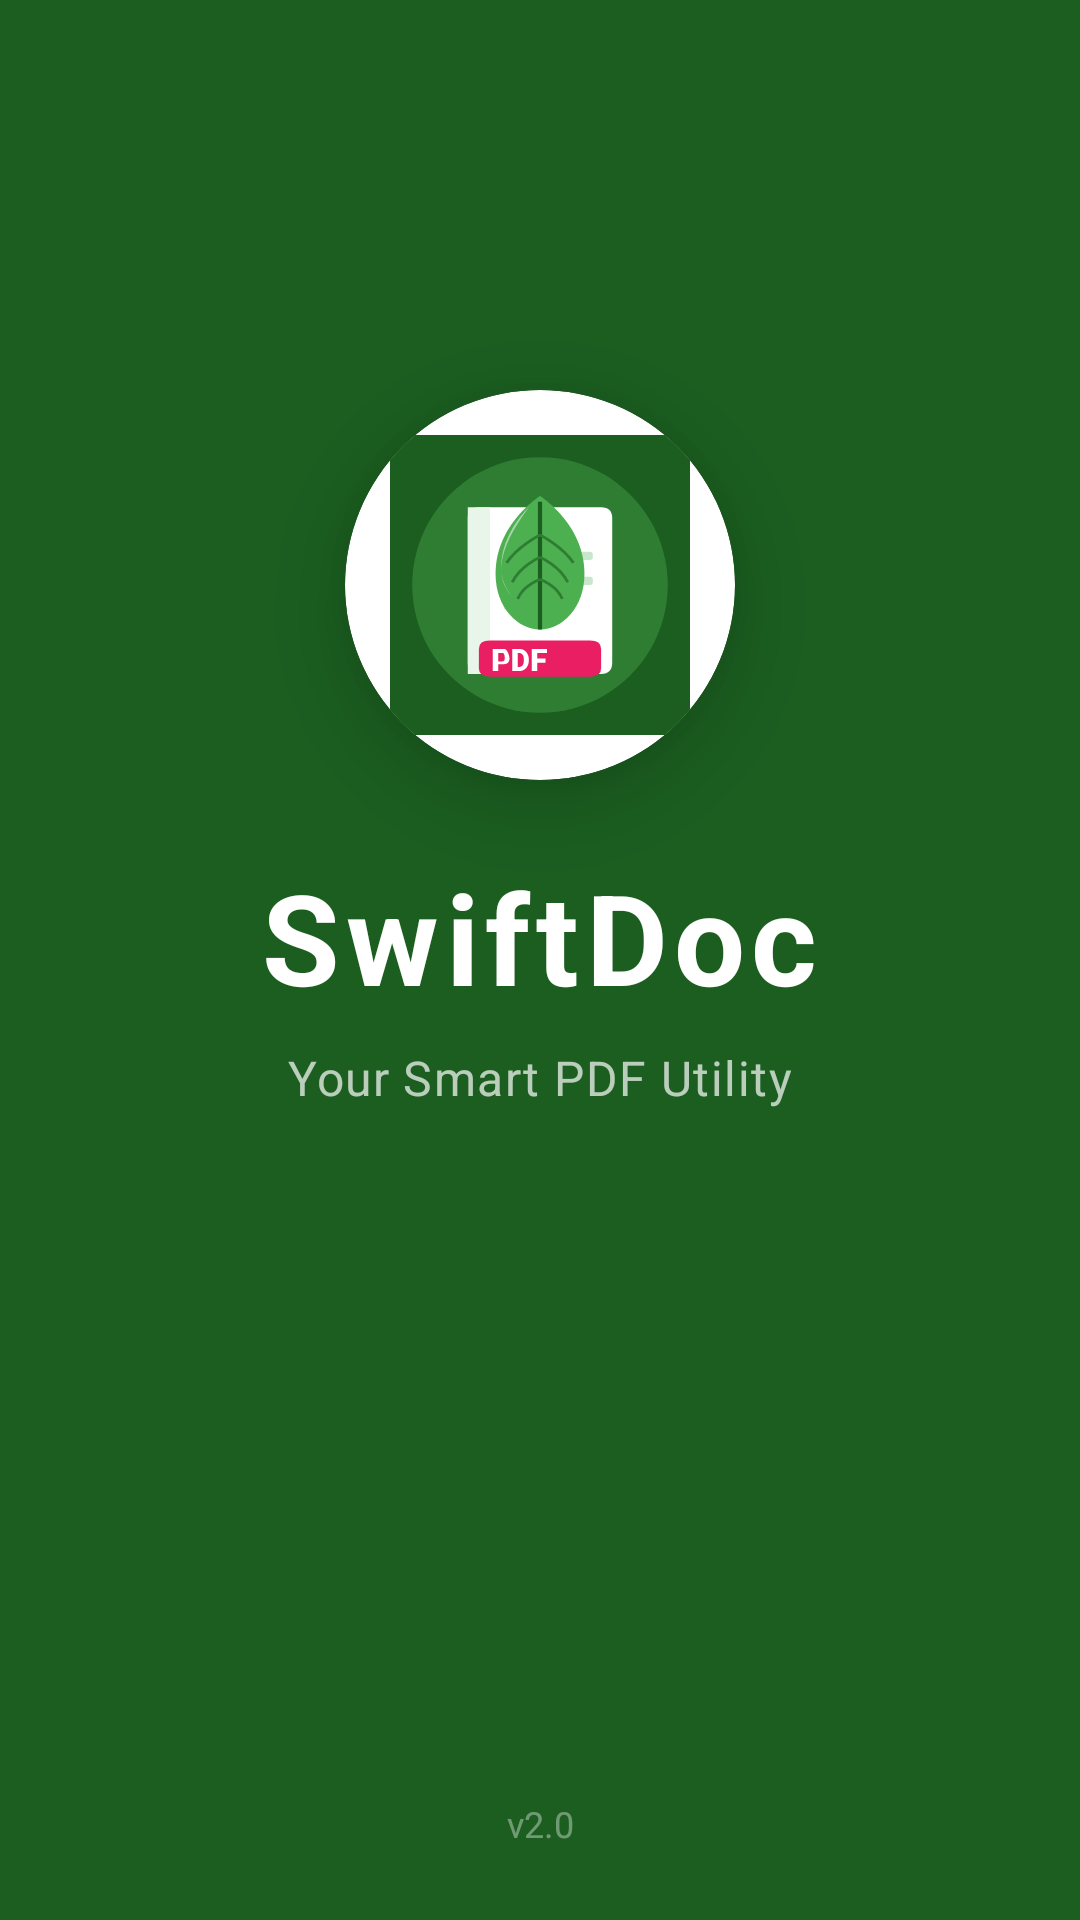

This screen was rendered from an Android layout file. Write that file and the resources it references.
<!-- AndroidManifest.xml: activity theme Theme.SwiftDoc.Splash -->
<!-- res/layout/activity_splash.xml -->
<?xml version="1.0" encoding="utf-8"?>
<androidx.constraintlayout.widget.ConstraintLayout
    xmlns:android="http://schemas.android.com/apk/res/android"
    xmlns:app="http://schemas.android.com/apk/res-auto"
    android:layout_width="match_parent"
    android:layout_height="match_parent"
    android:background="@color/splash_bg">

    
    <View
        android:layout_width="300dp"
        android:layout_height="300dp"
        android:background="@drawable/circle_bg"
        android:alpha="0.15"
        android:layout_marginTop="-100dp"
        android:layout_marginEnd="-80dp"
        app:layout_constraintTop_toTopOf="parent"
        app:layout_constraintEnd_toEndOf="parent"/>

    
    <View
        android:layout_width="200dp"
        android:layout_height="200dp"
        android:background="@drawable/circle_bg"
        android:alpha="0.1"
        android:layout_marginBottom="-60dp"
        android:layout_marginStart="-50dp"
        app:layout_constraintBottom_toBottomOf="parent"
        app:layout_constraintStart_toStartOf="parent"/>

    
    <androidx.cardview.widget.CardView
        android:id="@+id/card_logo"
        android:layout_width="130dp"
        android:layout_height="130dp"
        android:layout_marginBottom="24dp"
        app:cardCornerRadius="65dp"
        app:cardElevation="16dp"
        app:cardBackgroundColor="#FFFFFFFF"
        app:layout_constraintBottom_toTopOf="@id/tv_app_name"
        app:layout_constraintStart_toStartOf="parent"
        app:layout_constraintEnd_toEndOf="parent"
        app:layout_constraintTop_toTopOf="parent"
        app:layout_constraintVertical_chainStyle="packed">

        <ImageView
            android:id="@+id/iv_splash_logo"
            android:layout_width="100dp"
            android:layout_height="100dp"
            android:layout_gravity="center"
            android:src="@drawable/ic_leaf_logo"
            android:contentDescription="@string/app_name"/>

    </androidx.cardview.widget.CardView>

    
    <TextView
        android:id="@+id/tv_app_name"
        android:layout_width="wrap_content"
        android:layout_height="wrap_content"
        android:text="SwiftDoc"
        android:textSize="42sp"
        android:textStyle="bold"
        android:textColor="#FFFFFF"
        android:letterSpacing="0.05"
        android:layout_marginBottom="8dp"
        app:layout_constraintBottom_toTopOf="@id/tv_tagline"
        app:layout_constraintStart_toStartOf="parent"
        app:layout_constraintEnd_toEndOf="parent"
        app:layout_constraintTop_toBottomOf="@id/card_logo"/>

    
    <TextView
        android:id="@+id/tv_tagline"
        android:layout_width="wrap_content"
        android:layout_height="wrap_content"
        android:text="Your Smart PDF Utility"
        android:textSize="16sp"
        android:textColor="#B2FFFFFF"
        android:letterSpacing="0.03"
        android:layout_marginBottom="140dp"
        app:layout_constraintBottom_toBottomOf="parent"
        app:layout_constraintStart_toStartOf="parent"
        app:layout_constraintEnd_toEndOf="parent"
        app:layout_constraintTop_toBottomOf="@id/tv_app_name"/>

    
    <TextView
        android:layout_width="wrap_content"
        android:layout_height="wrap_content"
        android:text="v2.0"
        android:textSize="12sp"
        android:textColor="#60FFFFFF"
        android:layout_marginBottom="24dp"
        app:layout_constraintBottom_toBottomOf="parent"
        app:layout_constraintStart_toStartOf="parent"
        app:layout_constraintEnd_toEndOf="parent"/>

</androidx.constraintlayout.widget.ConstraintLayout>
<!-- resources referenced by this layout -->
<resources>
  <color name="splash_bg">#FF1B5E20</color>
  <!-- drawable ic_leaf_logo: vector/xml drawable (drawable, 3570 chars, omitted) -->
  <string name="app_name">SwiftDoc</string>
  <style name="Theme.SwiftDoc.Splash" parent="Theme.Material3.Light.NoActionBar">
          <item name="android:windowBackground">@color/splash_bg</item>
          <item name="android:statusBarColor">@color/splash_bg</item>
      </style>
</resources>
